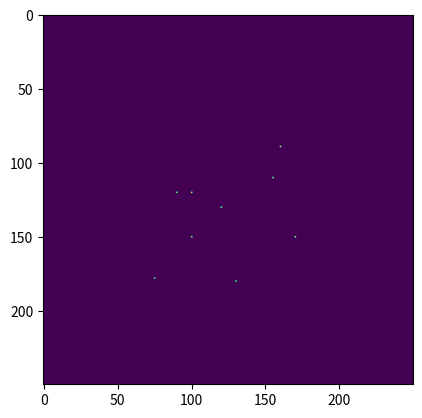
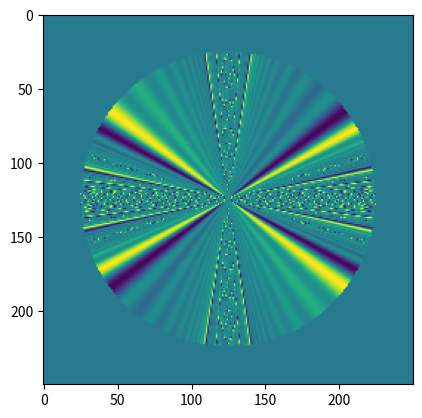
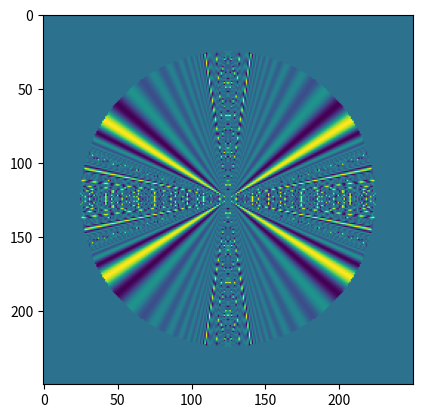

Python code for these plots, in order:
# -*- coding: utf-8 -*-
"""
Created on Thu Mar 24 14:35:03 2022

[redacted]
"""

import numpy as np
import matplotlib.pyplot as plt
from scipy import special

m = np.arange(0,10)
a = np.ones(len(m),float)
b = np.ones(len(m),float)
alpha = np.ones(len(m),float)
rmax = 80
mass = 100

v = np.arange(0,20)
x = np.linspace(-100,100,250)
y = np.linspace(-100,100,250)
X,Y = np.meshgrid(x,y)
Z = np.zeros((len(x),len(y)),float)
rho = np.zeros((len(x),len(y)),float) # point mass distribution

rho[180][130] = mass
rho[130][120] = mass 
rho[150][100] = mass
rho[110][155] = mass
rho[120][90] = mass
rho[178][75] = mass
rho[120][100] = mass
rho[150][170] = mass
rho[89][160] = mass

plt.figure()
plt.imshow(rho)
plt.show()

def fourierbessel(x,y,m):
    psi = 0
    for M in m:
        psi += a[M]*np.sin(M/np.tan(y/x)) + b[M]*np.cos(M/np.tan(y/x))*special.jv(v[M],np.sqrt(x**2+y**2)*alpha[M]/rmax)
    return psi

def laplace(x,y,m):
    psi = 0
    for M in m:
        psi += (a[M]*np.sin(M/np.tan(y/x))+ b[M]*np.cos(M/np.tan(y/x)))*(alpha[M]/rmax)**2*(special.jvp(v[M],np.sqrt(x**2+y**2)*alpha[M]/rmax,n=2)+(rmax/(np.sqrt(x**2+y**2)*alpha[M]))*special.jvp(v[M],np.sqrt(x**2+y**2)*alpha[M]/rmax,n=1))
        psi += a[M]*M*np.cos(M/np.tan(y/x)) - b[M]*M*np.sin(M/np.tan(y/x))*special.jv(v[M],np.sqrt(x**2+y**2)*alpha[M]/rmax)/np.sqrt(x**2+y**2)
    return psi

def gradient(x,y,m):
    xgrad = 0
    ygrad = 0
    for M in m:
        xgrad += (a[M]*np.sin(M/np.tan(y/x)) + b[M]*np.cos(M/np.tan(y/x)))*(np.sqrt(x**2+y**2)*alpha[M]/rmax)*special.jvp(v[M],np.sqrt(x**2+y**2)*alpha[M]/rmax,n=1)
        ygrad += a[M]*M*np.cos(M/np.tan(y/x)) - b[M]*M*np.sin(M/np.tan(y/x))*(np.sqrt(x**2+y**2)*alpha[M]/rmax)*special.jv(v[M],np.sqrt(x**2+y**2)*alpha[M]/rmax)/np.sqrt(x**2+y**2)
    return xgrad,ygrad


for i in range(0,len(x)):
    for j in range(0,len(y)):
        if np.sqrt(X[0,i]**2+Y[j,0]**2) <= rmax:
            Z[i,j] = fourierbessel(X[0,i],Y[j,0],m)
            
plt.figure()
plt.imshow(Z)
plt.show()

for i in range(0,len(x)):
    for j in range(0,len(y)):
        if np.sqrt(X[0,i]**2+Y[j,0]**2) <= rmax:
            Z[i,j] = laplace(X[0,i],Y[j,0],m)

plt.figure()
plt.imshow(Z)
plt.show()